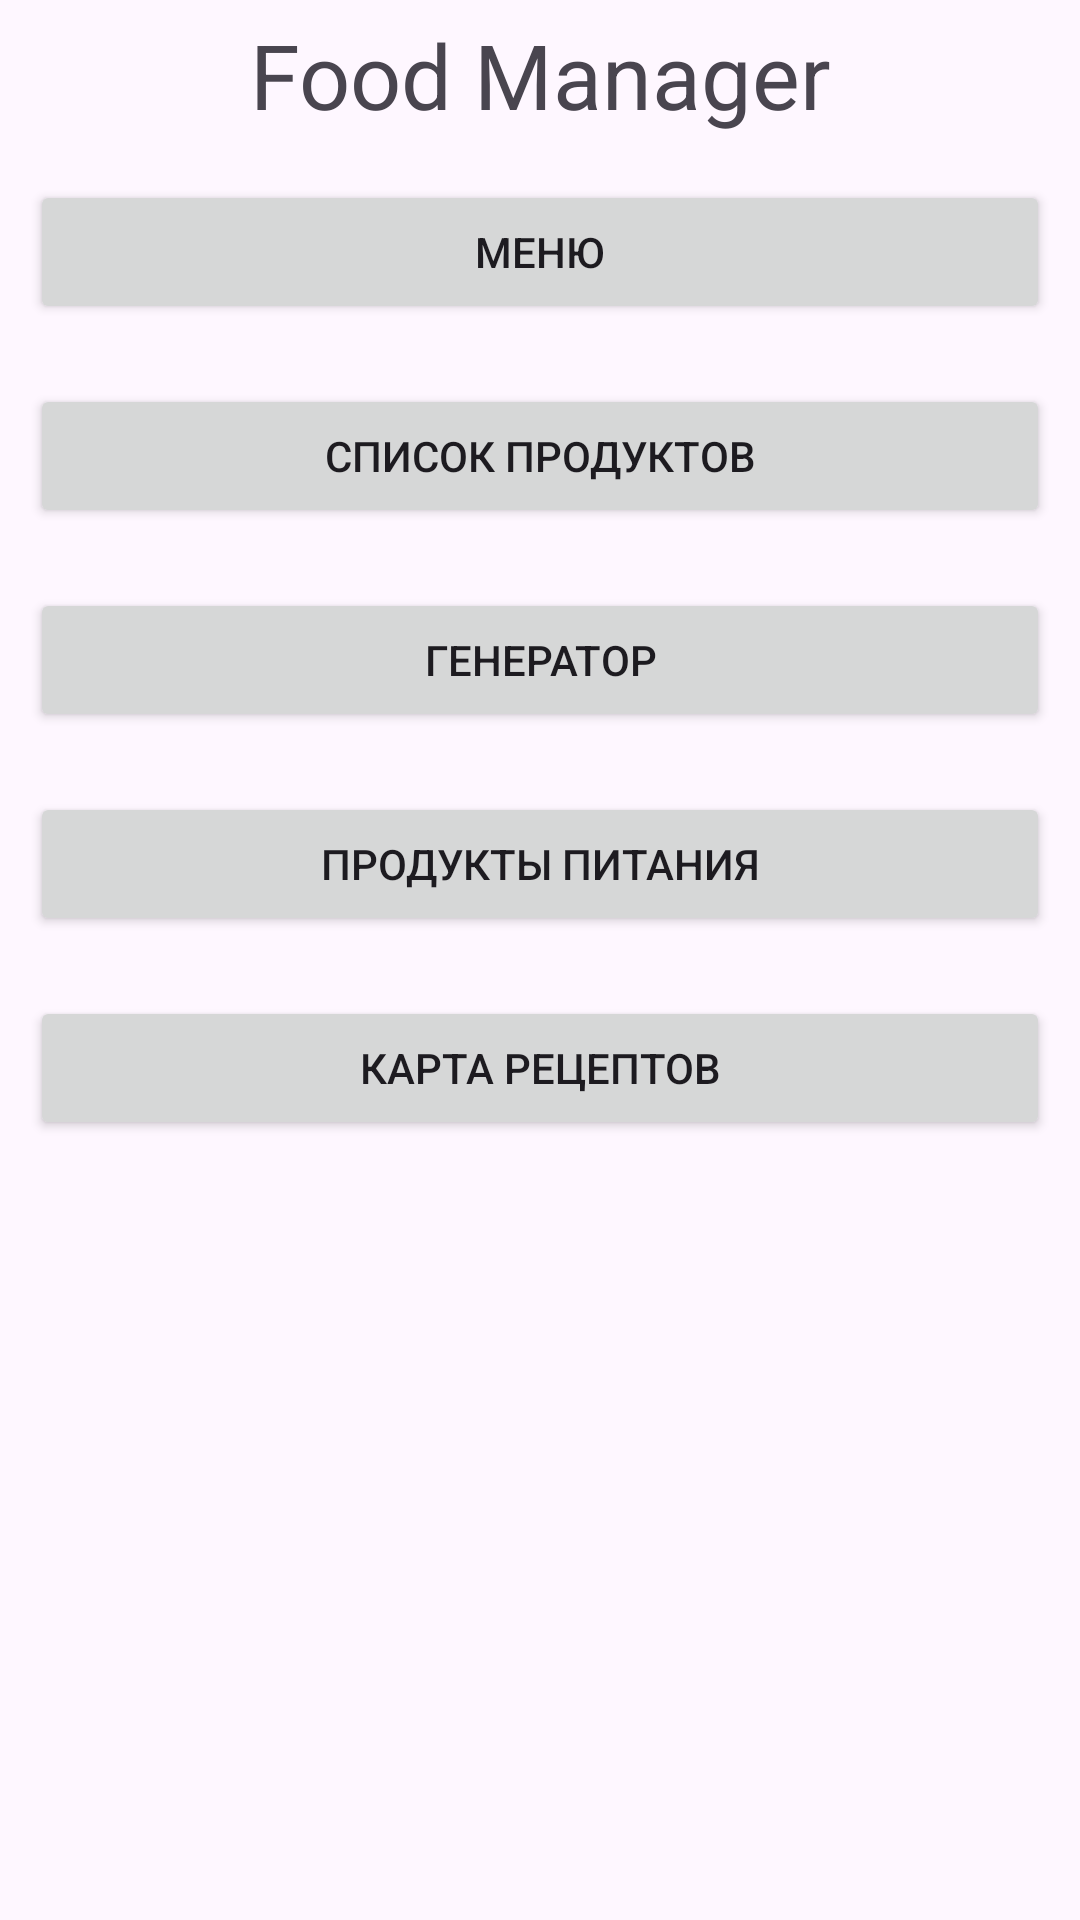

Here is an Android app screen rendered from its layout file. Give the layout XML and the strings, colors and styles it references.
<!-- AndroidManifest.xml: application theme Theme.FoodManager -->
<!-- res/layout/activity_main.xml -->
<?xml version="1.0" encoding="utf-8"?>
<androidx.constraintlayout.widget.ConstraintLayout xmlns:android="http://schemas.android.com/apk/res/android"
    xmlns:app="http://schemas.android.com/apk/res-auto"
    xmlns:tools="http://schemas.android.com/tools"
    android:id="@+id/main"
    android:layout_width="match_parent"
    android:layout_height="match_parent"
    tools:context=".MainActivity">

    <LinearLayout
        android:id="@+id/linearLayout"
        android:layout_width="match_parent"
        android:layout_height="50dp"
        android:orientation="vertical">

        <TextView
            android:layout_width="match_parent"
            android:layout_height="match_parent"
            android:text="Food Manager"
            android:gravity="center"
            android:textSize="30dp"
            app:layout_constraintBottom_toBottomOf="parent"
            app:layout_constraintEnd_toEndOf="parent"
            app:layout_constraintStart_toStartOf="parent"
            app:layout_constraintTop_toTopOf="parent" />


    </LinearLayout>

    <LinearLayout
        android:layout_width="match_parent"
        android:layout_height="0dp"
        android:orientation="vertical"
        app:layout_constraintBottom_toBottomOf="parent"
        app:layout_constraintTop_toBottomOf="@+id/linearLayout"
       >

        <Button
            android:id="@+id/MenuButton"
            android:layout_width="match_parent"
            android:layout_height="wrap_content"
            android:text="Меню"
            android:layout_margin="10dp" />

        <Button
            android:id="@+id/ShopListButton"
            android:layout_width="match_parent"
            android:layout_height="wrap_content"
            android:text="Список продуктов"
            android:layout_margin="10dp" />

        <Button
            android:id="@+id/GeneratorButton"
            android:layout_width="match_parent"
            android:layout_height="wrap_content"
            android:text="Генератор"
            android:layout_margin="10dp"/>

        <Button
            android:id="@+id/ProductListButton"
            android:layout_width="match_parent"
            android:layout_height="wrap_content"
            android:text="Продукты питания"
            android:layout_margin="10dp"/>

        <Button
            android:id="@+id/RecipesMapButton"
            android:layout_width="match_parent"
            android:layout_height="wrap_content"
            android:text="Карта рецептов"
            android:layout_margin="10dp"/>
    </LinearLayout>

</androidx.constraintlayout.widget.ConstraintLayout>
<!-- resources referenced by this layout -->
<resources>
  <style name="Theme.FoodManager" parent="Base.Theme.FoodManager" />
  <style name="Base.Theme.FoodManager" parent="Theme.Material3.DayNight.NoActionBar">
          
          
      </style>
</resources>
